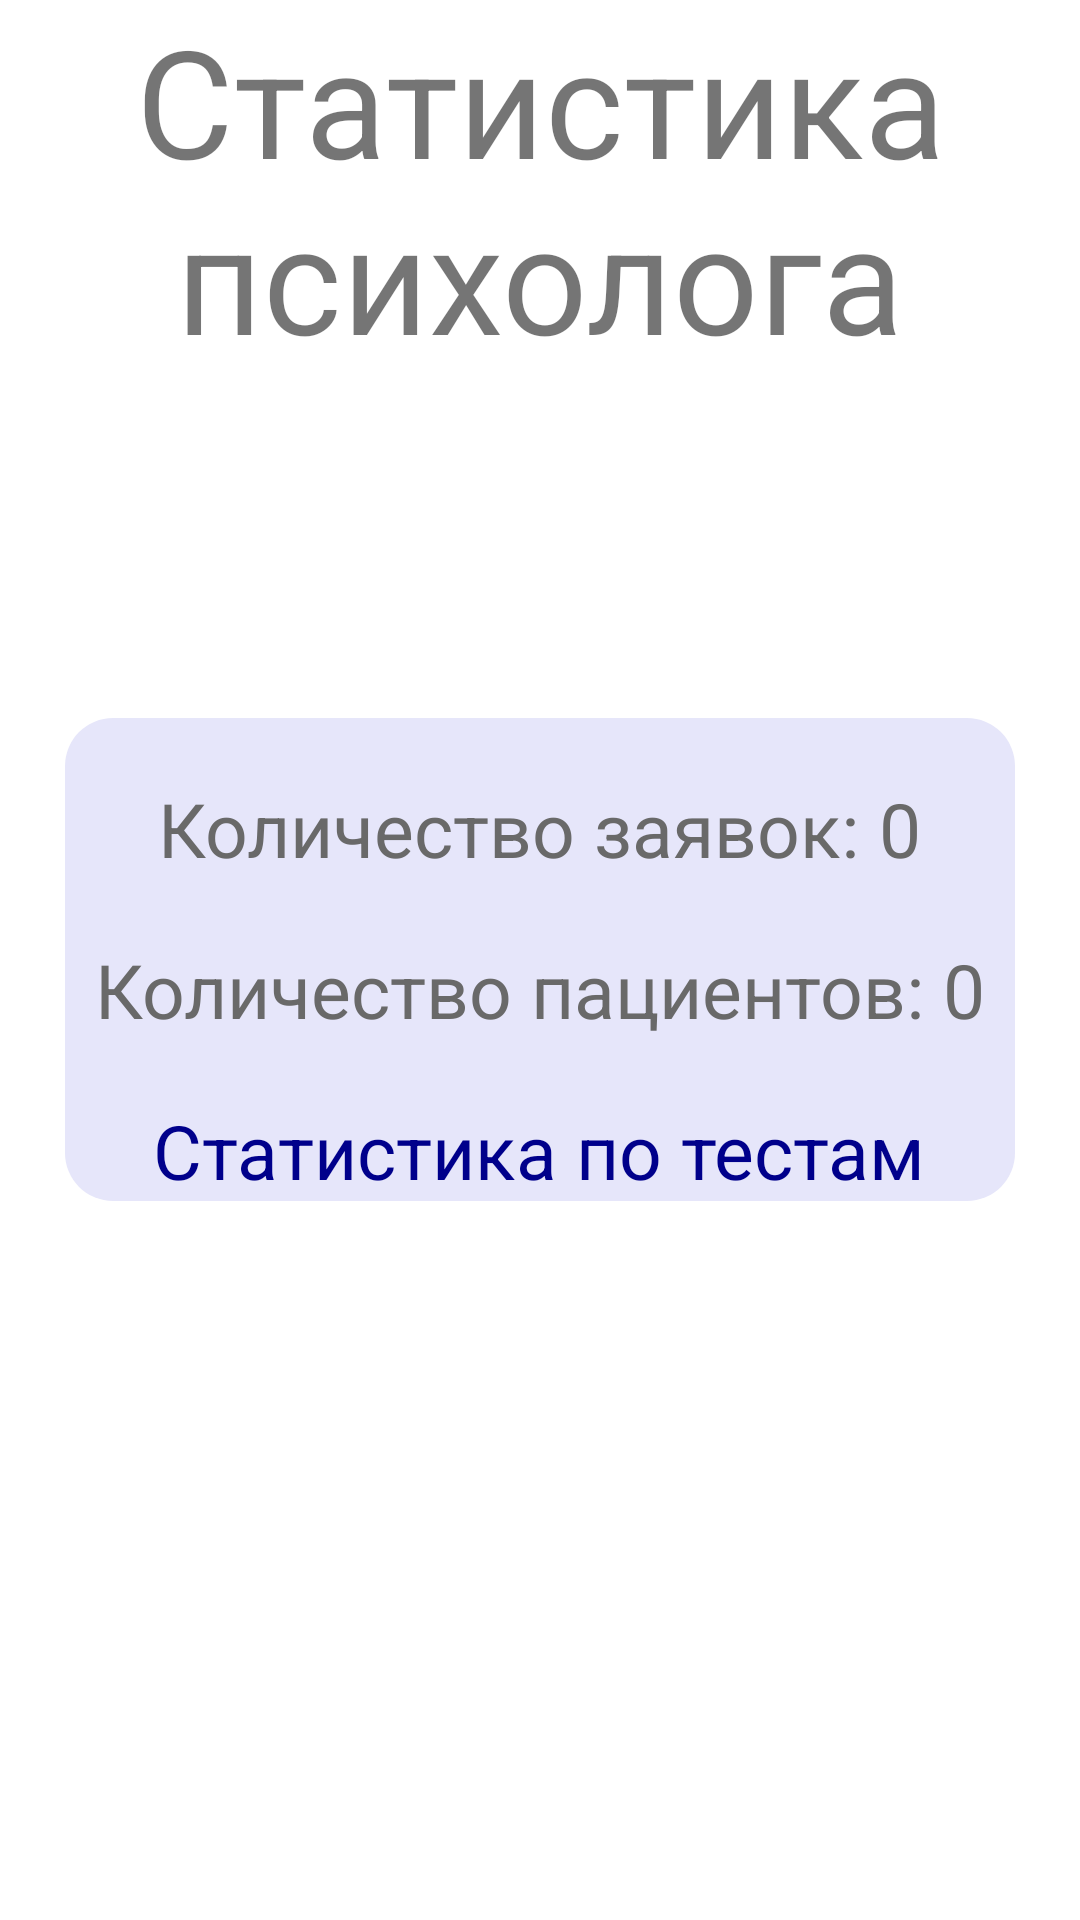

The Android layout XML behind this screen, and the referenced resources:
<!-- AndroidManifest.xml: application theme Theme.Psycho -->
<!-- res/layout/activity_psyc.xml -->
<?xml version="1.0" encoding="utf-8"?>
<RelativeLayout xmlns:android="http://schemas.android.com/apk/res/android"
    xmlns:app="http://schemas.android.com/apk/res-auto"
    xmlns:tools="http://schemas.android.com/tools"
    android:layout_width="match_parent"
    android:layout_height="match_parent"
    android:layout_marginTop="20dp"
    android:layout_marginLeft="20dp"
    android:layout_marginRight="20dp"
    tools:context=".PsycActivity">

    <TextView
        android:layout_width="wrap_content"
        android:layout_height="wrap_content"
        android:id="@+id/headerPsyc"
        android:text="Статистика психолога"
        android:layout_centerHorizontal="true"
        android:textAlignment="center"
        android:textSize="50sp"
        />

    <RelativeLayout
        android:layout_centerVertical="true"
        android:id="@+id/accountInformation"
        android:background="@drawable/rounded"
        android:layout_width="wrap_content"
        android:layout_centerHorizontal="true"
        android:layout_height="wrap_content">

    <LinearLayout
        android:layout_marginTop="20dp"
        android:layout_centerHorizontal="true"

        android:layout_width="wrap_content"
        android:id="@+id/linlay"
        android:layout_height="wrap_content">
        <TextView
            android:layout_width="wrap_content"
            android:layout_height="wrap_content"
            android:layout_centerHorizontal="true"
            android:textSize="25sp"
            android:textColor="#696969"
            android:text="Количество заявок: "/>
        <TextView
            android:layout_width="wrap_content"
            android:id="@+id/tRequestsPsyc"
            android:textColor="#696969"
            android:layout_height="wrap_content"
            android:layout_centerHorizontal="true"
            android:textSize="25sp"
            android:text="0"/>
    </LinearLayout>

    <LinearLayout
        android:layout_marginTop="20dp"
        android:layout_centerHorizontal="true"
        android:layout_below="@+id/linlay"
        android:layout_width="wrap_content"
        android:textColor="#696969"
        android:id="@+id/linlay2"
        android:layout_height="wrap_content">
        <TextView
            android:layout_width="wrap_content"
            android:layout_height="wrap_content"
            android:textColor="#696969"
            android:layout_centerHorizontal="true"
            android:textSize="25sp"
            android:text="Количество пациентов: "/>
        <TextView
            android:layout_width="wrap_content"
            android:id="@+id/tPatiensPsyc"
            android:textColor="#696969"
            android:layout_height="wrap_content"
            android:layout_centerHorizontal="true"
            android:textSize="25sp"
            android:text="0"/>
    </LinearLayout>

    <TextView
        android:layout_width="wrap_content"
        android:layout_height="wrap_content"
        android:text="Статистика по тестам"
        android:id="@+id/tStaticsPsyc"
        android:textColor="#00008B"
        android:textSize="25sp"
        android:layout_marginTop="20dp"
        android:layout_below="@id/linlay2"
        android:layout_centerHorizontal="true"
        />

    </RelativeLayout>


</RelativeLayout>
<!-- resources referenced by this layout -->
<resources>
  <!-- drawable rounded (drawable) -->
  <?xml version="1.0" encoding="UTF-8"?>
  <shape xmlns:android="http://schemas.android.com/apk/res/android">
      <solid android:color="#E6E6FA" />
      <corners android:radius="16dip" />
  
      <padding
          android:bottom="0dip"
          android:left="10dip"
          android:right="10dip"
          android:top="0dip" />
  </shape>
  <style name="Theme.Psycho" parent="Theme.MaterialComponents.DayNight.DarkActionBar">
          
          <item name="colorPrimary">@color/purple_500</item>
          <item name="colorPrimaryVariant">@color/purple_700</item>
          <item name="colorOnPrimary">@color/white</item>
          
          <item name="colorSecondary">@color/teal_200</item>
          <item name="colorSecondaryVariant">@color/teal_700</item>
          <item name="colorOnSecondary">@color/black</item>
          
          <item name="android:statusBarColor">?attr/colorPrimaryVariant</item>
          
      </style>
  <!-- not gathered from this repository: default colours our renderer supplied (Android Studio template values) -->
  <color name="purple_500">#FF6200EE</color>
  <color name="purple_700">#FF3700B3</color>
  <color name="teal_200">#FF03DAC5</color>
  <color name="teal_700">#FF018786</color>
  <color name="black">#FF000000</color>
  <color name="white">#FFFFFFFF</color>
</resources>
